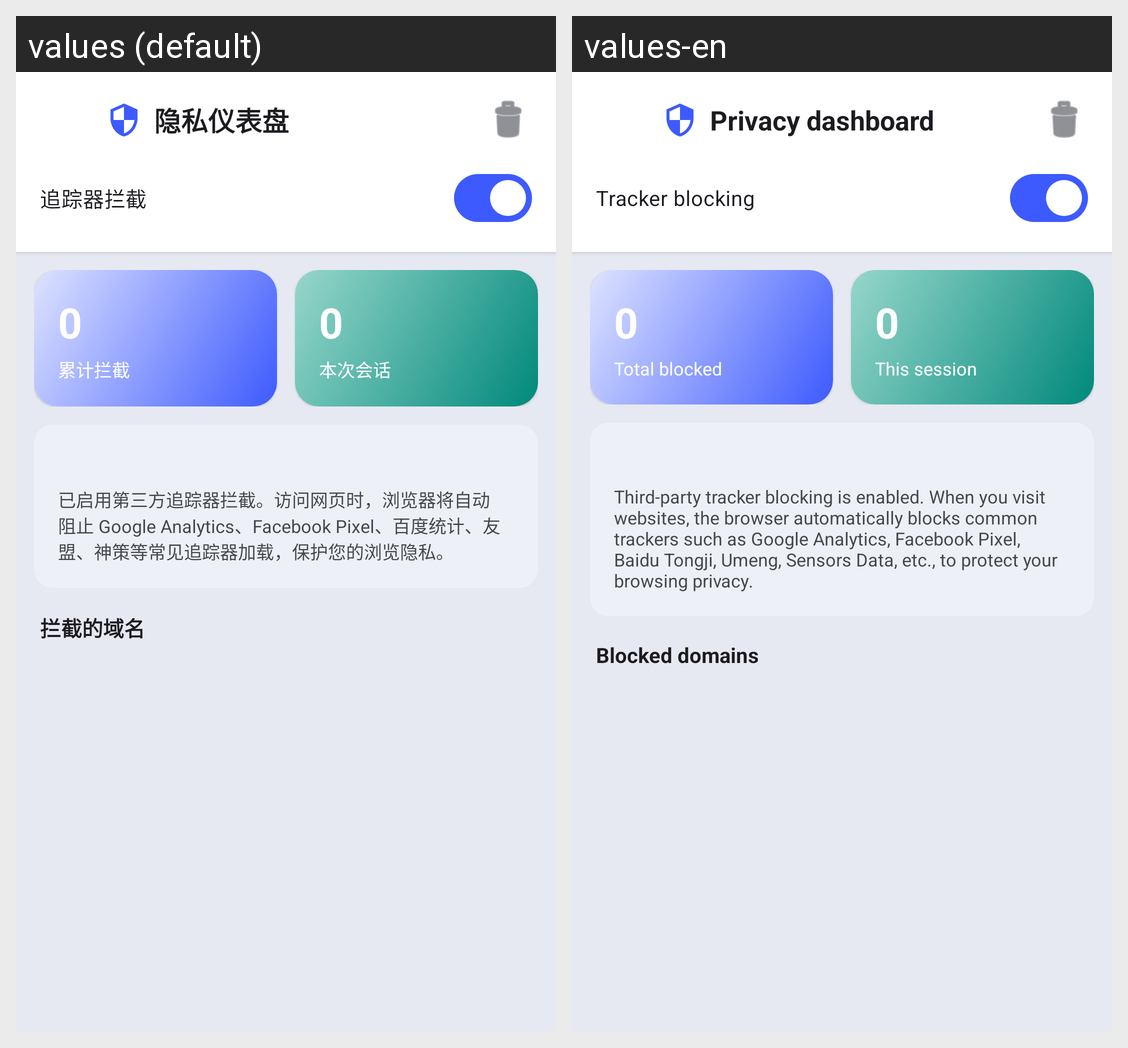

The same Android screen rendered under two of its app's locales, left to right. List the strings drawn on it with the default value and each locale's translation.
Android screen res/layout/activity_privacy_dashboard.xml rendered under 2 locales, left to right: values (default), values-en. Device: Nexus 5 (rendered at 1080×1920; each locale shown at half size, 540×960, under a caption strip naming it); theme Theme.GameMatrixApp.
Strings drawn on this screen, with the default value and each locale's value (text and hints the layout hard-codes, and strings that could not be matched under every locale, appear in the picture but are not listed):

browser_privacy_dashboard
  values: 隐私仪表盘
  values-en: Privacy dashboard

browser_privacy_trackers_blocked
  values: 追踪器拦截
  values-en: Tracker blocking

browser_privacy_total_blocked
  values: 累计拦截
  values-en: Total blocked

browser_privacy_session_blocked
  values: 本次会话
  values-en: This session

browser_privacy_description
  values: 已启用第三方追踪器拦截。访问网页时，浏览器将自动阻止 Google Analytics、Facebook Pixel、百度统计、友盟、神策等常见追踪器加载，保护您的浏览隐私。
  values-en: Third-party tracker blocking is enabled. When you visit websites, the browser automatically blocks common trackers such as Google Analytics, Facebook Pixel, Baidu Tongji, Umeng, Sensors Data, etc., to protect your browsing privacy.

browser_privacy_blocked_domains
  values: 拦截的域名
  values-en: Blocked domains
